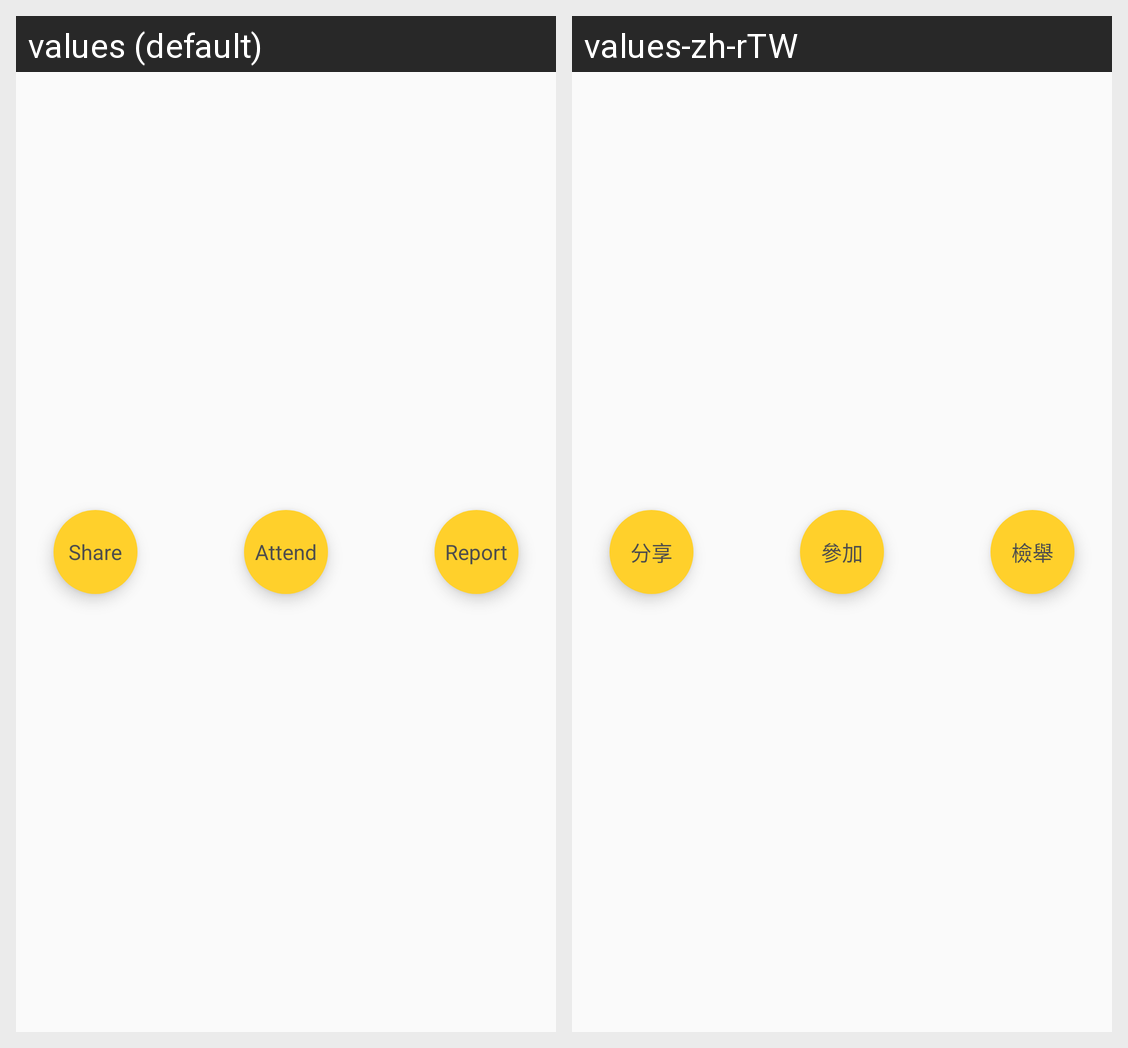

Translations of the strings shown on this Android screen, per locale in the grid:
Android screen res/layout/fab_set_ig_activity.xml rendered under 2 locales, left to right: values (default), values-zh-rTW. Device: Nexus 5 (rendered at 1080×1920; each locale shown at half size, 540×960, under a caption strip naming it); theme AppTheme.
Strings drawn on this screen, with the default value and each locale's value (text and hints the layout hard-codes, and strings that could not be matched under every locale, appear in the picture but are not listed):

activity_action_share
  values: Share
  values-zh-rTW: 分享

activity_action_attend
  values: Attend
  values-zh-rTW: 參加

activity_action_report
  values: Report
  values-zh-rTW: 檢舉
